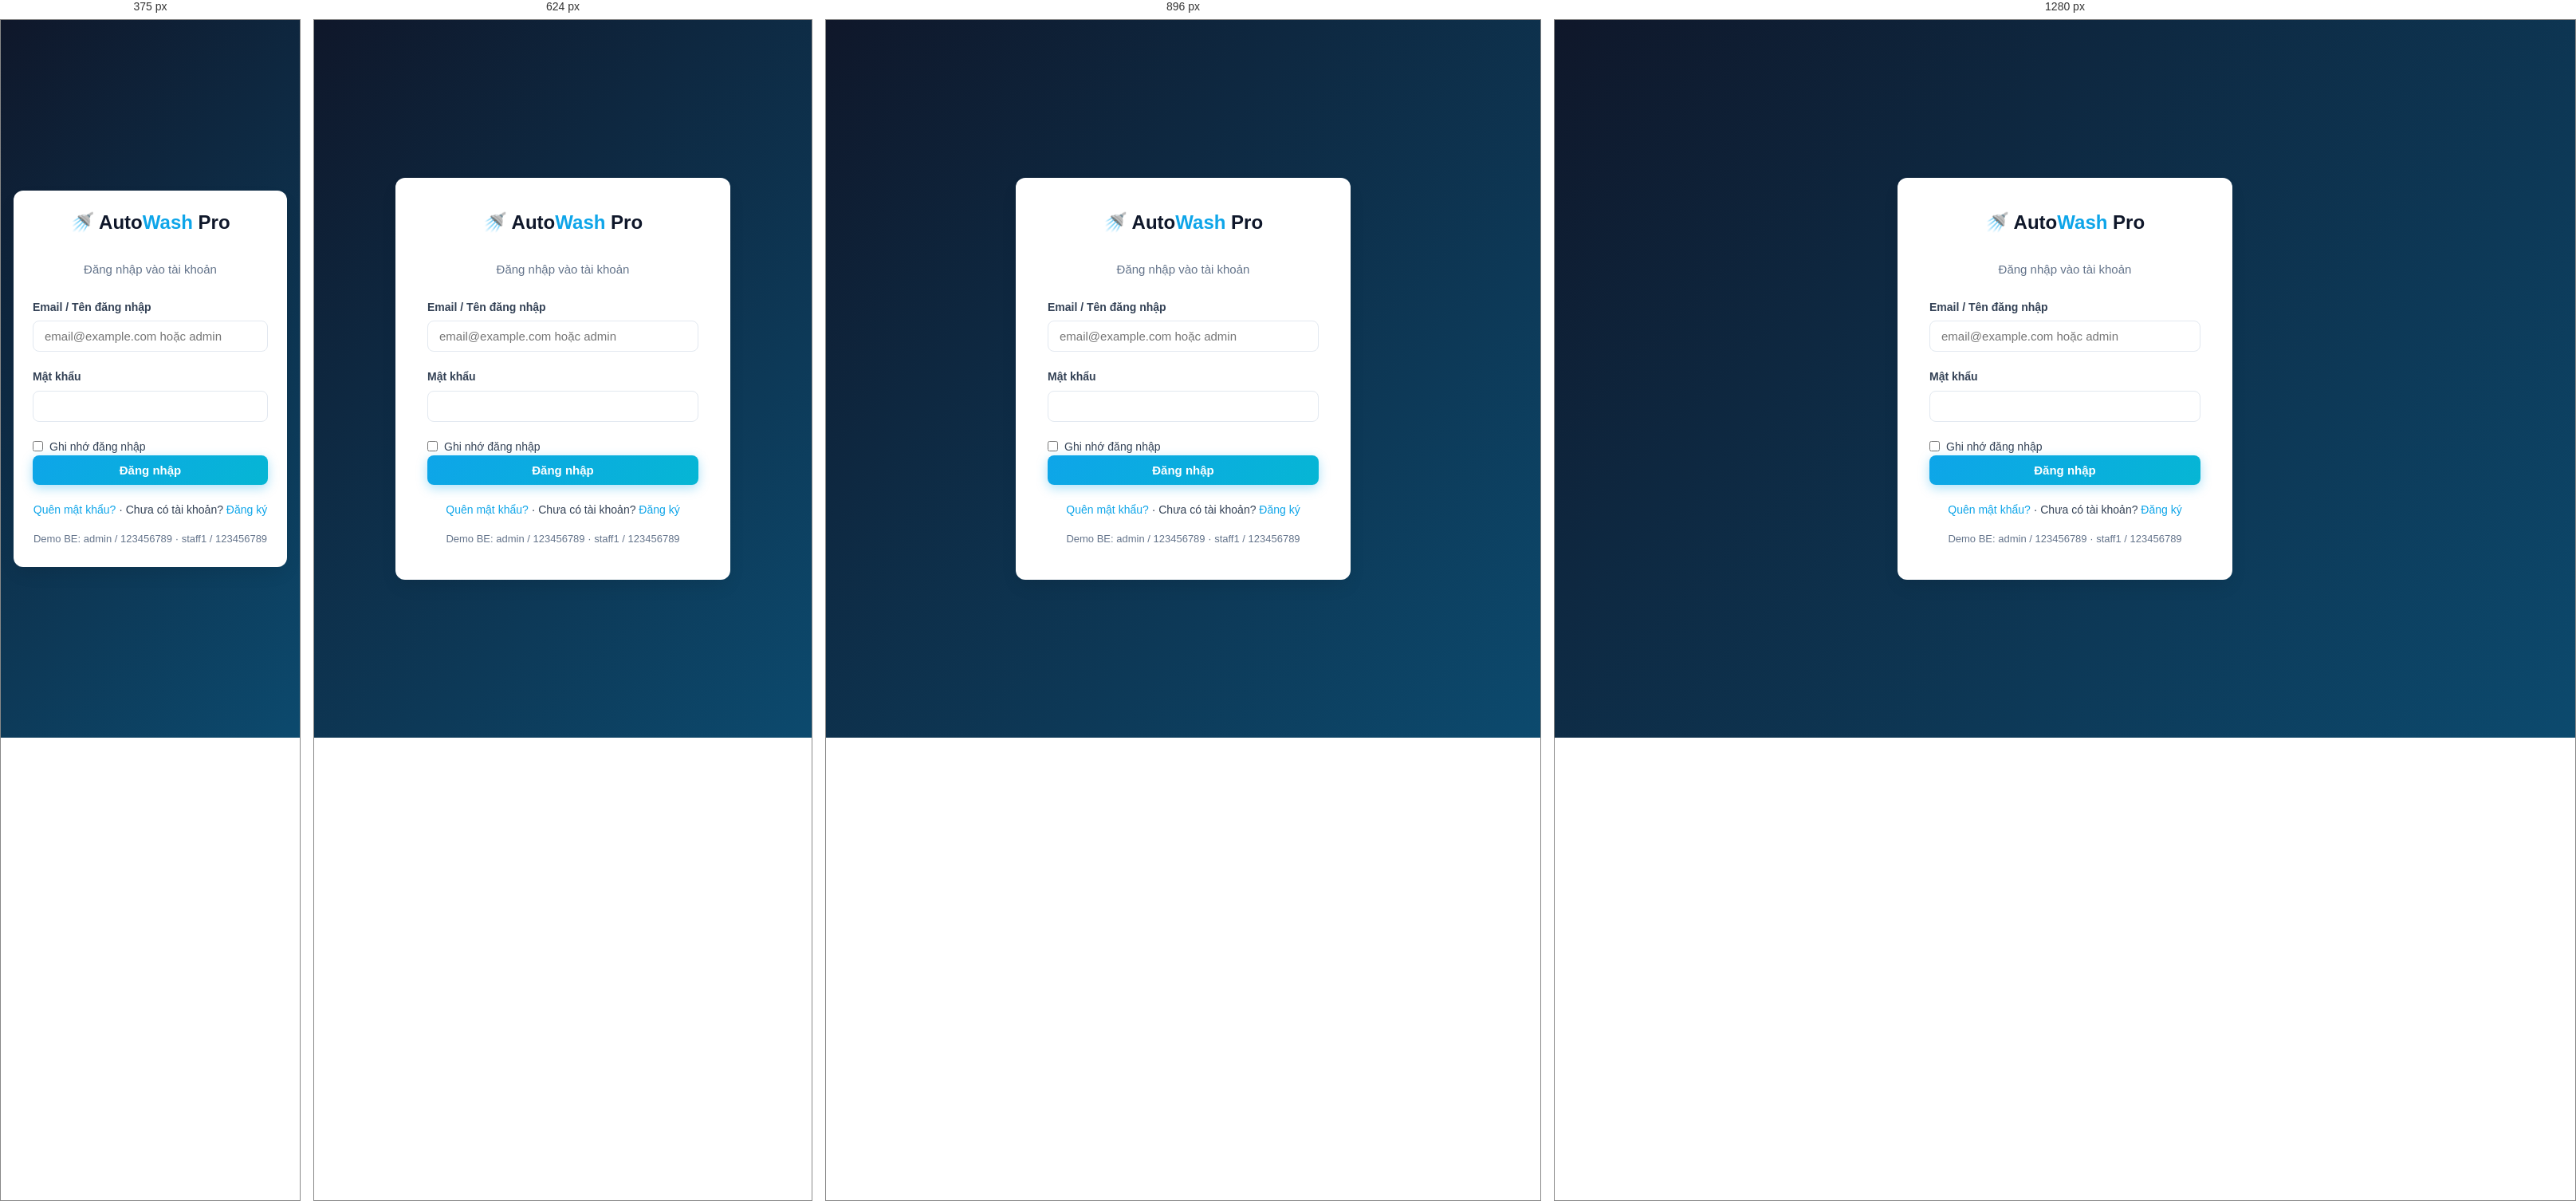
Rendered at 375 px, 624 px, 896 px and 1280 px, left to right.

<!-- file: login.html -->
<!DOCTYPE html>
<html lang="vi">
<head>
  <meta charset="UTF-8">
  <meta name="viewport" content="width=device-width, initial-scale=1.0">
  <title>Đăng nhập - AutoWash Pro</title>
  <link rel="stylesheet" href="assets/css/style.css">
  <link rel="stylesheet" href="assets/css/responsive.css">
</head>
<body class="auth-page">
  <div class="auth-card">
    <div class="auth-logo"><h1>🚿 Auto<span>Wash</span> Pro</h1></div>
    <p class="auth-subtitle">Đăng nhập vào tài khoản</p>
    <form id="loginForm">
      <div class="form-group">
        <label for="loginEmail">Email / Tên đăng nhập</label>
        <input type="text" id="loginEmail" placeholder="email@example.com hoặc admin" required>
      </div>
      <div class="form-group">
        <label for="loginPassword">Mật khẩu</label>
        <input type="password" id="loginPassword" required>
      </div>
      <div class="form-check">
        <input type="checkbox" id="rememberMe">
        <label for="rememberMe">Ghi nhớ đăng nhập</label>
      </div>
      <button type="submit" class="btn btn-primary btn-block">Đăng nhập</button>
    </form>
    <p class="auth-links">
      <a href="forgot-password.html">Quên mật khẩu?</a>
      · Chưa có tài khoản? <a href="register.html">Đăng ký</a>
    </p>
    <p class="form-hint text-center" style="margin-top:1rem">Demo BE: admin / 123456789 · staff1 / 123456789</p>
  </div>
  <script src="assets/js/api-config.js"></script>
  <script src="assets/js/mock-data.js"></script>
  <script src="assets/js/mock-api.js"></script>
  <script src="assets/js/main.js"></script>
</body>
</html>


/* @media block from responsive.css */
@media (max-width: 1024px) {
  .dashboard-grid { grid-template-columns: 1fr; }
  .dashboard-grid-equal { grid-template-columns: 1fr; }
  .booking-form-layout { grid-template-columns: 1fr; }
  .loyalty-hero { grid-template-columns: 1fr; }
  .analytics-grid { grid-template-columns: 1fr; }
  .form-row { grid-template-columns: 1fr; }
}

/* @media block from responsive.css */
@media (max-width: 768px) {
  .sidebar {
    transform: translateX(-100%);
  }

  .sidebar.open {
    transform: translateX(0);
  }

  .main-content {
    margin-left: 0;
  }

  .sidebar-toggle {
    display: block;
  }

  .navbar-user .user-info {
    display: none;
  }

  .stats-grid {
    grid-template-columns: repeat(2, 1fr);
  }

  .grid-2, .grid-3, .grid-4 {
    grid-template-columns: 1fr;
  }

  .landing-menu {
    display: none;
    position: absolute;
    top: 100%;
    left: 0;
    right: 0;
    background: var(--white);
    flex-direction: column;
    padding: 1rem;
    gap: 0;
    border-bottom: 1px solid var(--gray-100);
    box-shadow: var(--shadow);
  }

  .landing-menu.open { display: flex; }

  .landing-menu li { width: 100%; }
  .landing-menu a { display: block; padding: 0.75rem 0; }

  .menu-toggle-landing { display: block; }

  .landing-actions {
    flex-direction: column;
    width: 100%;
    padding: 0 1rem 1rem;
  }

  .landing-nav { flex-wrap: wrap; position: relative; }

  .hero { padding: 6rem 1rem 3rem; }

  .section { padding: 2.5rem 1rem; }

  .page-header {
    flex-direction: column;
    align-items: flex-start;
  }

  .welcome-banner {
    flex-direction: column;
    text-align: center;
  }

  .schedule-timeline .schedule-item {
    grid-template-columns: 1fr;
    gap: 0.5rem;
  }

  .filter-bar {
    flex-direction: column;
    align-items: stretch;
  }

  .filter-bar input,
  .filter-bar select {
    width: 100%;
  }

  h1 { font-size: 2rem; }
  h2 { font-size: 1.5rem; }
}

/* @media block from responsive.css */
@media (max-width: 480px) {
  .stats-grid {
    grid-template-columns: 1fr;
  }

  .auth-card {
    padding: 1.5rem;
  }

  .card { padding: 1rem; }

  .page-content { padding: 1rem; }

  .table th,
  .table td {
    padding: 0.625rem 0.5rem;
    font-size: 0.8125rem;
  }

  .hero-buttons {
    flex-direction: column;
  }

  .hero-buttons .btn {
    width: 100%;
  }
}